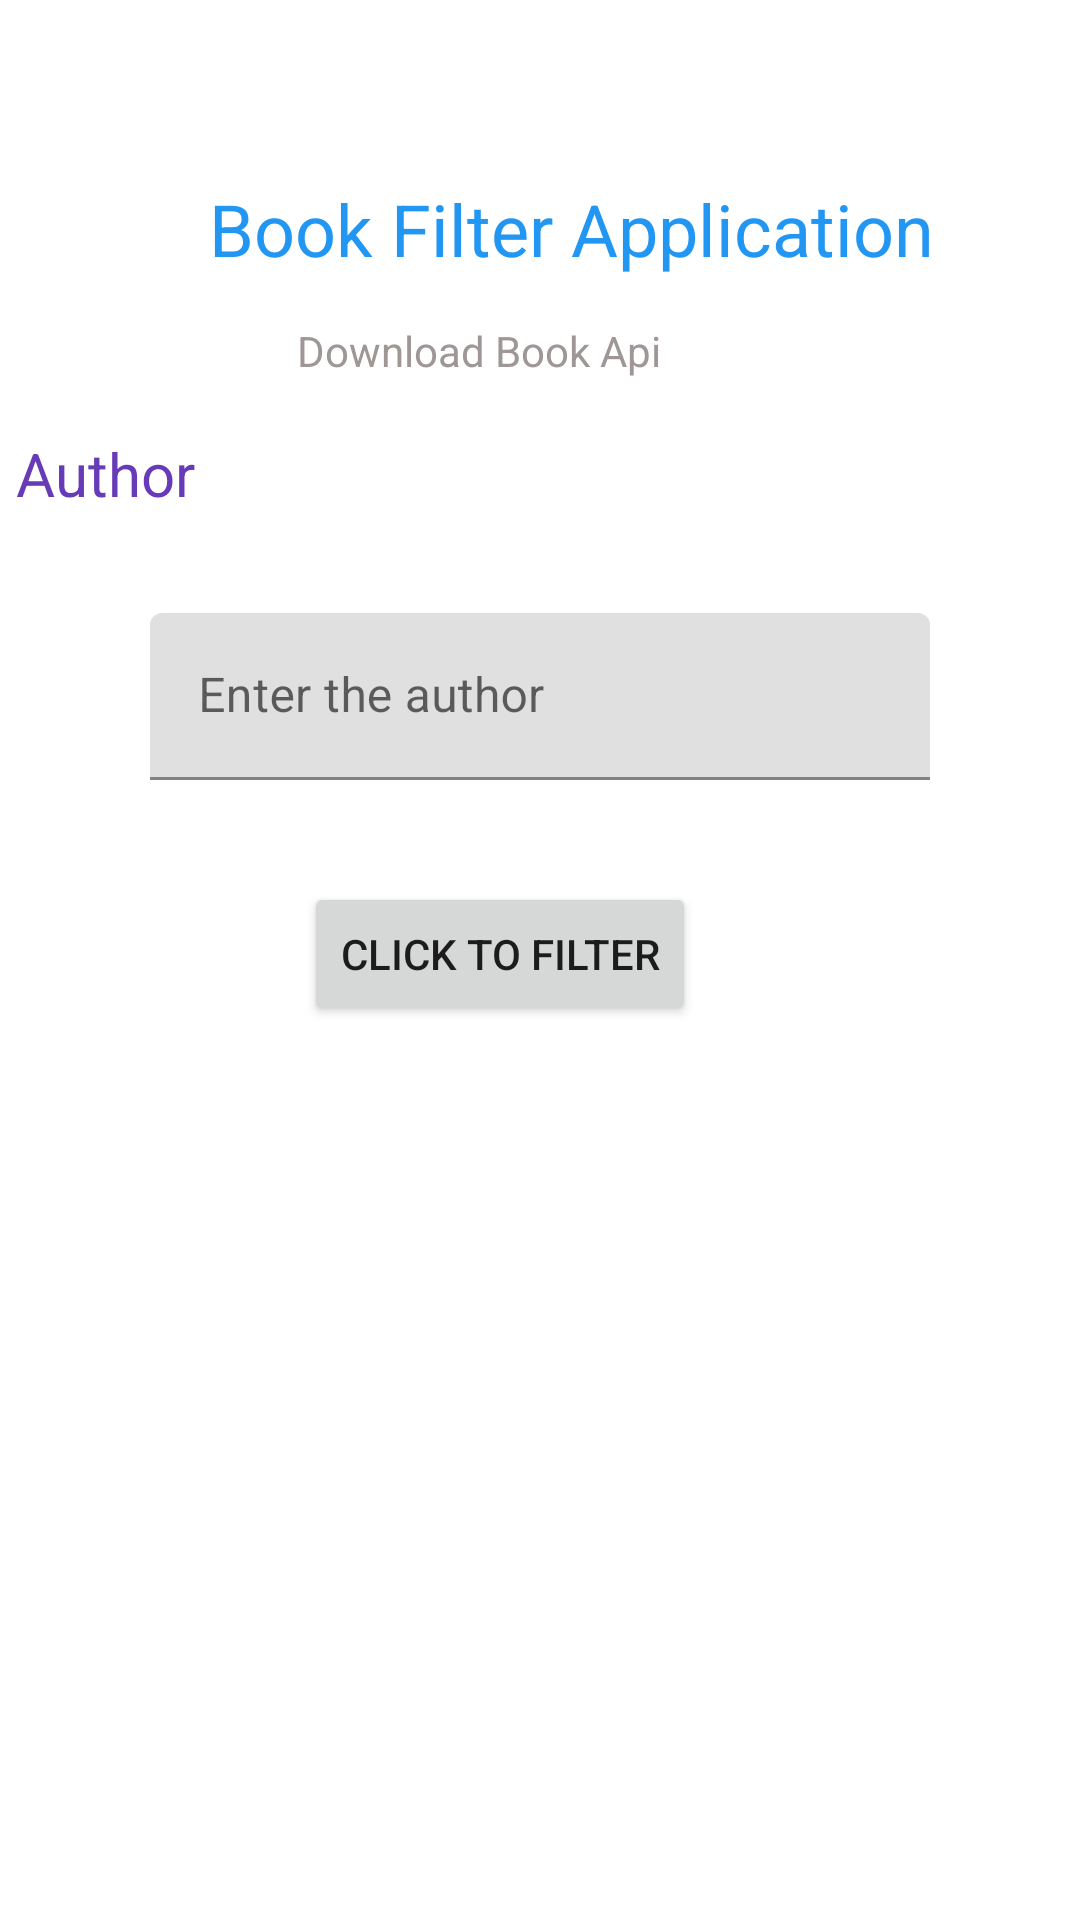

Produce the Android XML layout that renders to this screen, including the resource entries it uses.
<!-- AndroidManifest.xml: application theme Theme.BookFilterRoomApplication -->
<!-- res/layout/activity_main.xml -->
<?xml version="1.0" encoding="utf-8"?>
<androidx.constraintlayout.widget.ConstraintLayout xmlns:android="http://schemas.android.com/apk/res/android"
    xmlns:app="http://schemas.android.com/apk/res-auto"
    xmlns:tools="http://schemas.android.com/tools"
    android:layout_width="match_parent"
    android:layout_height="match_parent"
    tools:context=".MainActivity">

    <androidx.recyclerview.widget.RecyclerView
        android:id="@+id/recyclerView"
        android:layout_width="411dp"
        android:layout_height="444dp"
        android:layout_marginTop="32dp"
        app:layout_constraintEnd_toEndOf="parent"
        app:layout_constraintHorizontal_bias="0.5"
        app:layout_constraintStart_toStartOf="parent"
        app:layout_constraintTop_toBottomOf="@+id/button" />

    <Button
        android:id="@+id/button"
        android:layout_width="wrap_content"
        android:layout_height="wrap_content"
        android:layout_marginStart="145dp"
        android:layout_marginTop="34dp"
        android:layout_marginEnd="172dp"
        android:text="Click to filter"
        app:layout_constraintEnd_toEndOf="parent"
        app:layout_constraintStart_toStartOf="parent"
        app:layout_constraintTop_toBottomOf="@+id/author_txt" />

    <com.google.android.material.textfield.TextInputLayout
        android:id="@+id/author_txt"
        android:layout_width="0dp"
        android:layout_height="wrap_content"
        android:layout_marginStart="50dp"
        android:layout_marginTop="33dp"
        android:layout_marginEnd="50dp"
        app:layout_constraintEnd_toEndOf="parent"
        app:layout_constraintStart_toStartOf="parent"
        app:layout_constraintTop_toBottomOf="@+id/textView4">

        <com.google.android.material.textfield.TextInputEditText
            android:layout_width="match_parent"
            android:layout_height="wrap_content"
            android:hint="Enter the author" />
    </com.google.android.material.textfield.TextInputLayout>

    <TextView
        android:id="@+id/textView3"
        android:layout_width="wrap_content"
        android:layout_height="wrap_content"
        android:layout_marginStart="136dp"
        android:layout_marginTop="60dp"
        android:layout_marginEnd="217dp"
        android:text="Book Filter Application"
        android:textColor="#2196F3"
        android:textSize="24sp"
        app:layout_constraintEnd_toEndOf="parent"
        app:layout_constraintHorizontal_bias="0.284"
        app:layout_constraintStart_toStartOf="parent"
        app:layout_constraintTop_toTopOf="parent" />

    <TextView
        android:id="@+id/textView4"
        android:layout_width="wrap_content"
        android:layout_height="wrap_content"
        android:layout_marginStart="58dp"
        android:layout_marginTop="52dp"
        android:layout_marginEnd="295dp"
        android:text="Author"
        android:textColor="#673AB7"
        android:textSize="20sp"
        app:layout_constraintEnd_toEndOf="parent"
        app:layout_constraintHorizontal_bias="1.0"
        app:layout_constraintStart_toStartOf="parent"
        app:layout_constraintTop_toBottomOf="@+id/textView3" />

    <TextView
        android:id="@+id/id_book"
        android:layout_width="wrap_content"
        android:layout_height="wrap_content"
        android:layout_marginStart="44dp"
        android:layout_marginTop="12dp"
        app:layout_constraintStart_toStartOf="parent"
        app:layout_constraintTop_toBottomOf="@+id/button" />

    <TextView
        android:id="@+id/title_book"
        android:layout_width="wrap_content"
        android:layout_height="wrap_content"
        android:layout_marginStart="72dp"
        android:layout_marginTop="12dp"
        app:layout_constraintStart_toEndOf="@+id/id_book"
        app:layout_constraintTop_toBottomOf="@+id/button" />

    <TextView
        android:id="@+id/year_book"
        android:layout_width="wrap_content"
        android:layout_height="wrap_content"
        android:layout_marginStart="100dp"
        android:layout_marginTop="12dp"
        app:layout_constraintStart_toEndOf="@+id/title_book"
        app:layout_constraintTop_toBottomOf="@+id/button" />

    <TextView
        android:id="@+id/bookApi"
        android:layout_width="wrap_content"
        android:layout_height="wrap_content"
        android:layout_marginStart="156dp"
        android:layout_marginTop="15dp"
        android:layout_marginEnd="197dp"
        android:text="Download Book Api"
        android:textColor="#9F9696"
        app:layout_constraintEnd_toEndOf="parent"
        app:layout_constraintStart_toStartOf="parent"
        app:layout_constraintTop_toBottomOf="@+id/textView3" />

</androidx.constraintlayout.widget.ConstraintLayout>
<!-- resources referenced by this layout -->
<resources>
  <style name="Theme.BookFilterRoomApplication" parent="Theme.MaterialComponents.DayNight.DarkActionBar">
          
          <item name="colorPrimary">@color/purple_500</item>
          <item name="colorPrimaryVariant">@color/purple_700</item>
          <item name="colorOnPrimary">@color/white</item>
          
          <item name="colorSecondary">@color/teal_200</item>
          <item name="colorSecondaryVariant">@color/teal_700</item>
          <item name="colorOnSecondary">@color/black</item>
          
          <item name="android:statusBarColor" tools:targetApi="l">?attr/colorPrimaryVariant</item>
          
      </style>
  <!-- not gathered from this repository: default colours our renderer supplied (Android Studio template values) -->
  <color name="purple_500">#FF6200EE</color>
  <color name="purple_700">#FF3700B3</color>
  <color name="teal_200">#FF03DAC5</color>
  <color name="teal_700">#FF018786</color>
  <color name="black">#FF000000</color>
  <color name="white">#FFFFFFFF</color>
</resources>
